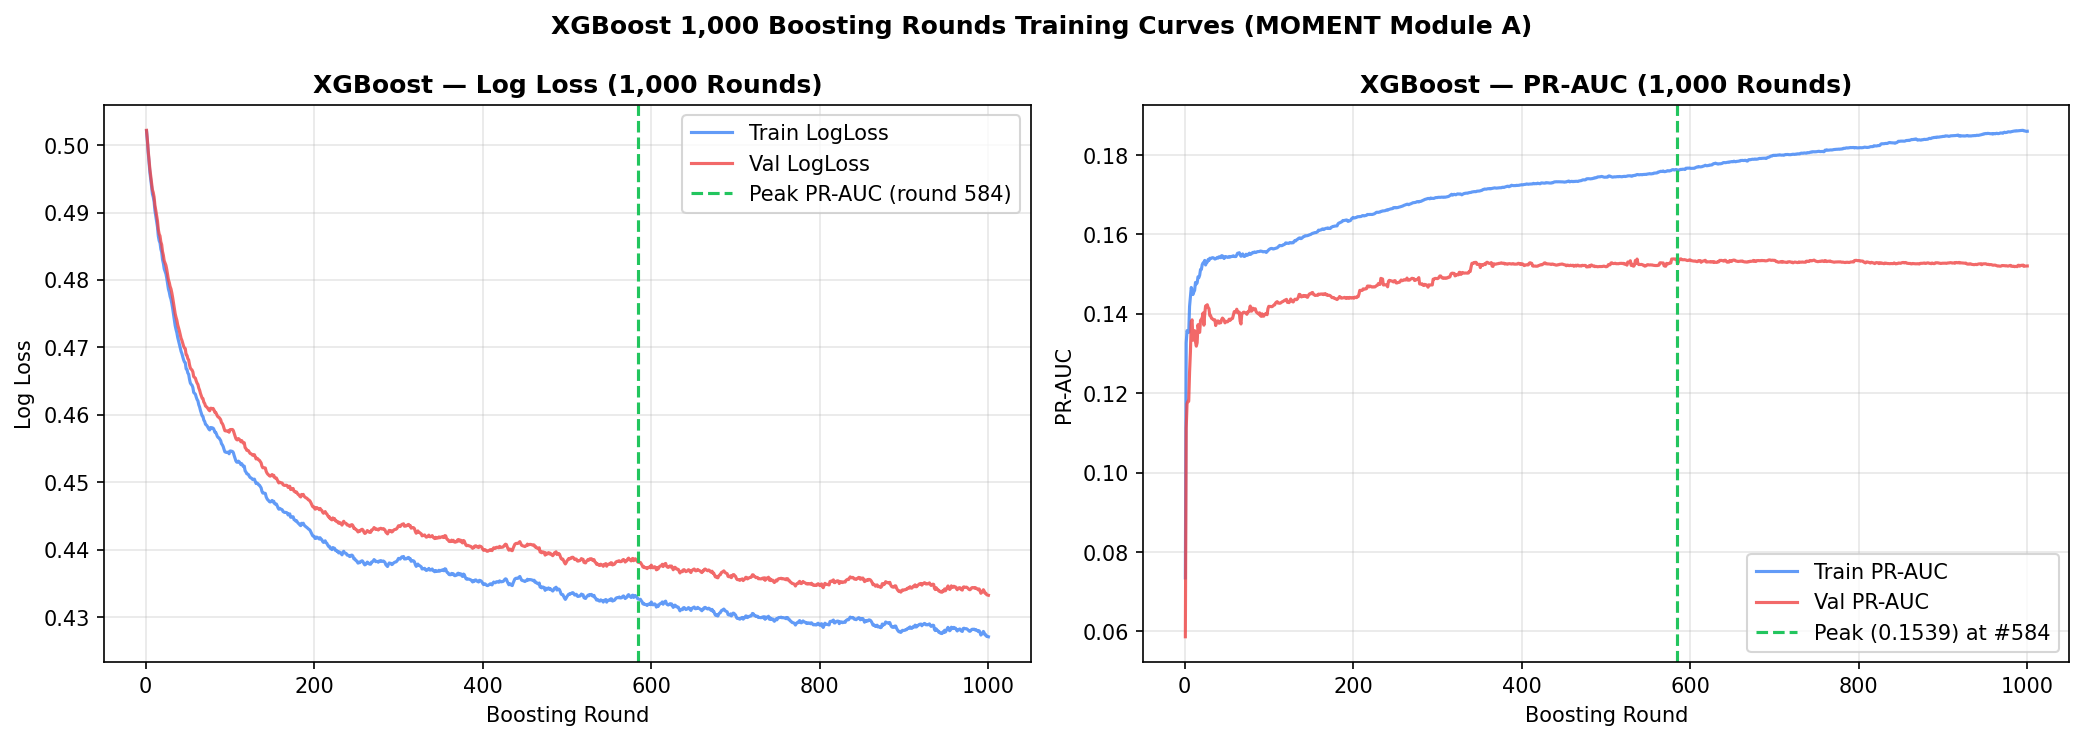

Values plotted in this chart, from the file beside it:
round, train_logloss, val_logloss, train_prauc, val_prauc
1, 0.5021, 0.5022, 0.07347, 0.05865
2, 0.5007, 0.5008, 0.1327, 0.1112
3, 0.4989, 0.4992, 0.1358, 0.1173
4, 0.4974, 0.4978, 0.1353, 0.1179
5, 0.496, 0.4964, 0.1353, 0.118
6, 0.4949, 0.4954, 0.1419, 0.1253
7, 0.4939, 0.4944, 0.1442, 0.1304
8, 0.4928, 0.4934, 0.1466, 0.1381
9, 0.4923, 0.493, 0.1458, 0.1385
10, 0.4916, 0.4923, 0.1449, 0.1333
11, 0.4903, 0.491, 0.1455, 0.1347
12, 0.4895, 0.4903, 0.1459, 0.1358
13, 0.4886, 0.4895, 0.1479, 0.133
14, 0.4879, 0.4888, 0.1475, 0.1319
15, 0.4865, 0.4875, 0.1478, 0.1327
16, 0.4858, 0.4868, 0.1493, 0.1373
17, 0.4855, 0.4865, 0.1491, 0.1358
18, 0.4846, 0.4856, 0.1497, 0.1353
19, 0.4841, 0.4852, 0.1512, 0.1383
20, 0.483, 0.4842, 0.1512, 0.1386
21, 0.4825, 0.4837, 0.1524, 0.139
22, 0.4817, 0.4829, 0.1528, 0.1402
23, 0.4813, 0.4825, 0.1529, 0.1371
24, 0.4809, 0.4822, 0.1535, 0.14
25, 0.4803, 0.4816, 0.1523, 0.142
26, 0.4794, 0.4808, 0.153, 0.1419
27, 0.4786, 0.48, 0.153, 0.1423
28, 0.4782, 0.4796, 0.1537, 0.1416
29, 0.4776, 0.479, 0.1534, 0.1413
30, 0.4772, 0.4787, 0.154, 0.1396
31, 0.4765, 0.4781, 0.1539, 0.1395
32, 0.4758, 0.4774, 0.154, 0.1389
33, 0.4749, 0.4766, 0.1541, 0.1388
34, 0.474, 0.4758, 0.1541, 0.1385
35, 0.4732, 0.475, 0.154, 0.1385
36, 0.4727, 0.4745, 0.1538, 0.1385
37, 0.4722, 0.474, 0.1539, 0.137
38, 0.4715, 0.4734, 0.1541, 0.1379
39, 0.471, 0.4729, 0.1542, 0.1382
40, 0.4706, 0.4725, 0.154, 0.1382
41, 0.47, 0.4719, 0.1544, 0.1376
42, 0.4694, 0.4714, 0.1543, 0.1378
43, 0.4691, 0.4711, 0.1541, 0.1377
44, 0.4686, 0.4706, 0.1547, 0.1385
45, 0.4682, 0.4702, 0.1546, 0.1389
46, 0.4679, 0.4699, 0.1542, 0.1387
47, 0.4678, 0.4698, 0.1539, 0.1384
48, 0.4668, 0.4689, 0.1544, 0.1377
49, 0.4667, 0.4688, 0.1544, 0.138
50, 0.4662, 0.4683, 0.1543, 0.1381
51, 0.466, 0.4682, 0.1542, 0.138
52, 0.4653, 0.4675, 0.1543, 0.1382
53, 0.4647, 0.4669, 0.1545, 0.1386
54, 0.4645, 0.4668, 0.1543, 0.1383
55, 0.4644, 0.4667, 0.1544, 0.1387
56, 0.4641, 0.4664, 0.1545, 0.1387
57, 0.4633, 0.4657, 0.1545, 0.1389
58, 0.4632, 0.4656, 0.1546, 0.1397
59, 0.4631, 0.4654, 0.1544, 0.1405
60, 0.4626, 0.465, 0.1544, 0.1405
... 940 more rows
